Run: headless pygame with SDL's dummy video driver; simulated clock (each Clock.tick advances the game by its frame time, no real sleeping); random seed 0; keys injected as events and as key.get_pressed() state; no mouse input.
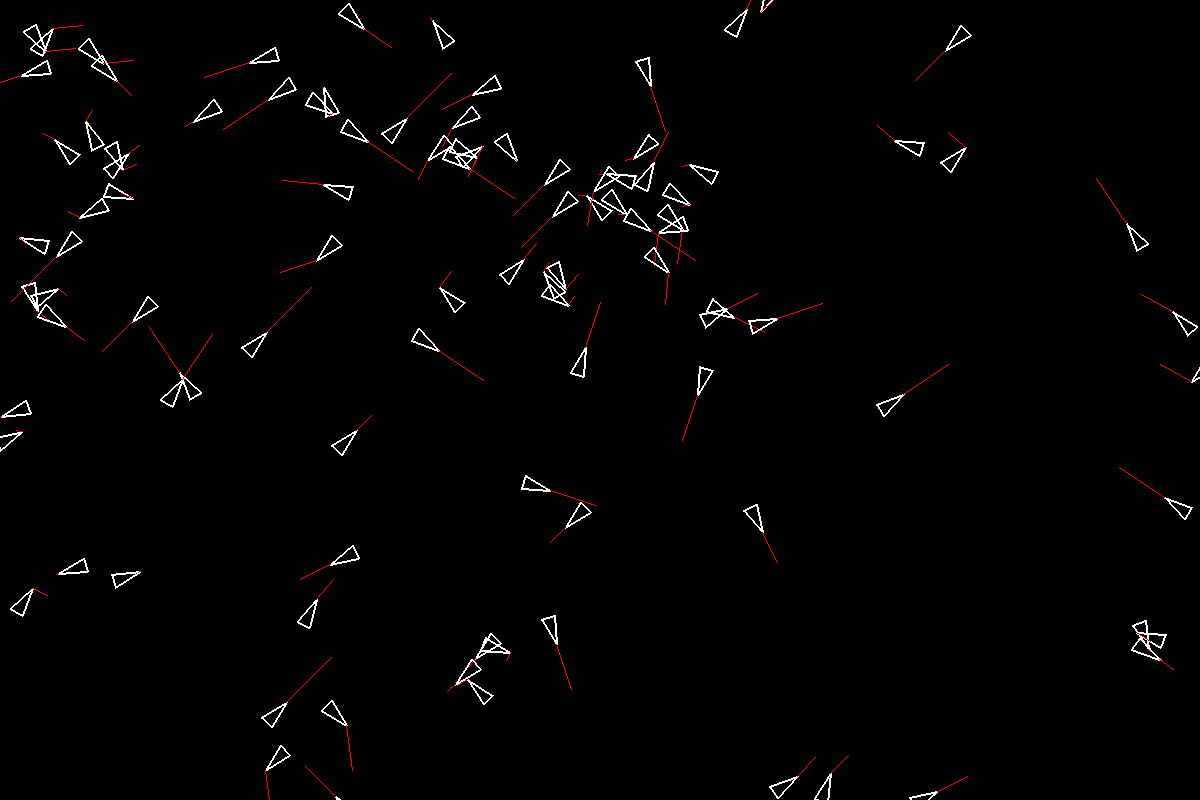
Frame 1 of 4 · flips 1–60 · no input
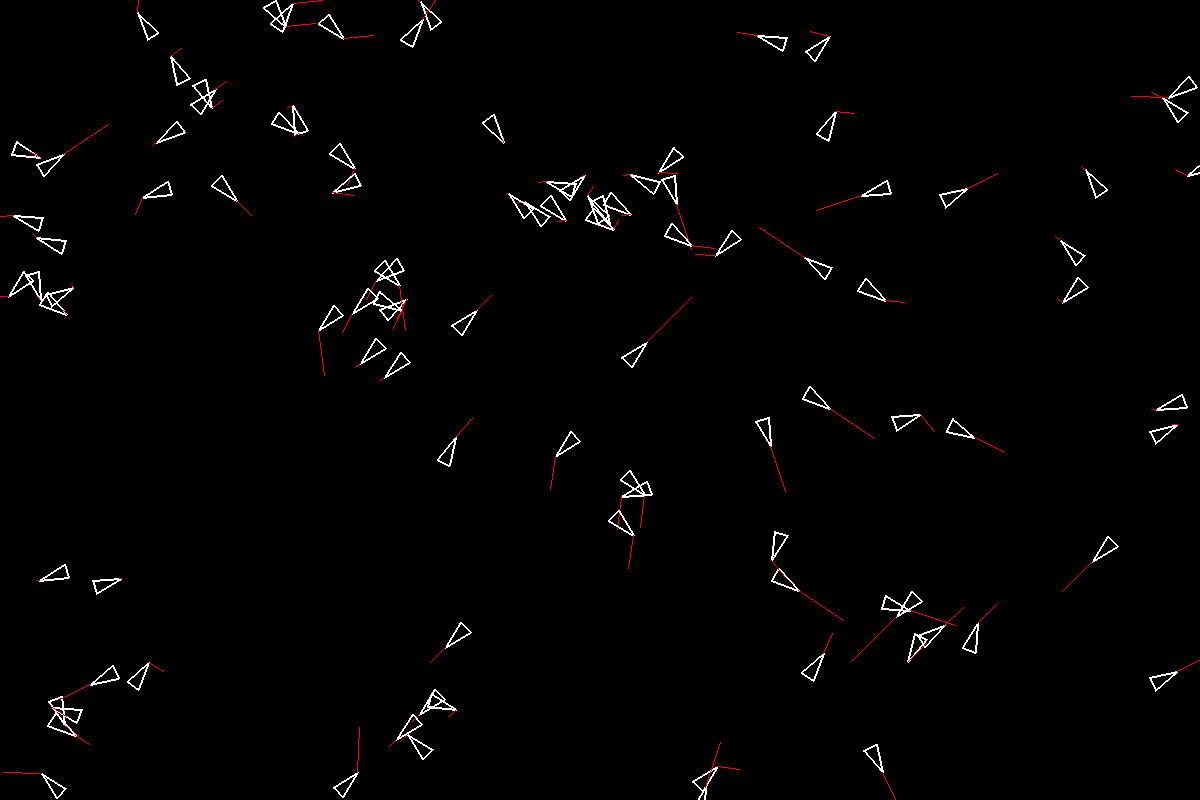
Frame 2 of 4 · flips 61–180 · tapped SPACE, RETURN · held RIGHT (→), D
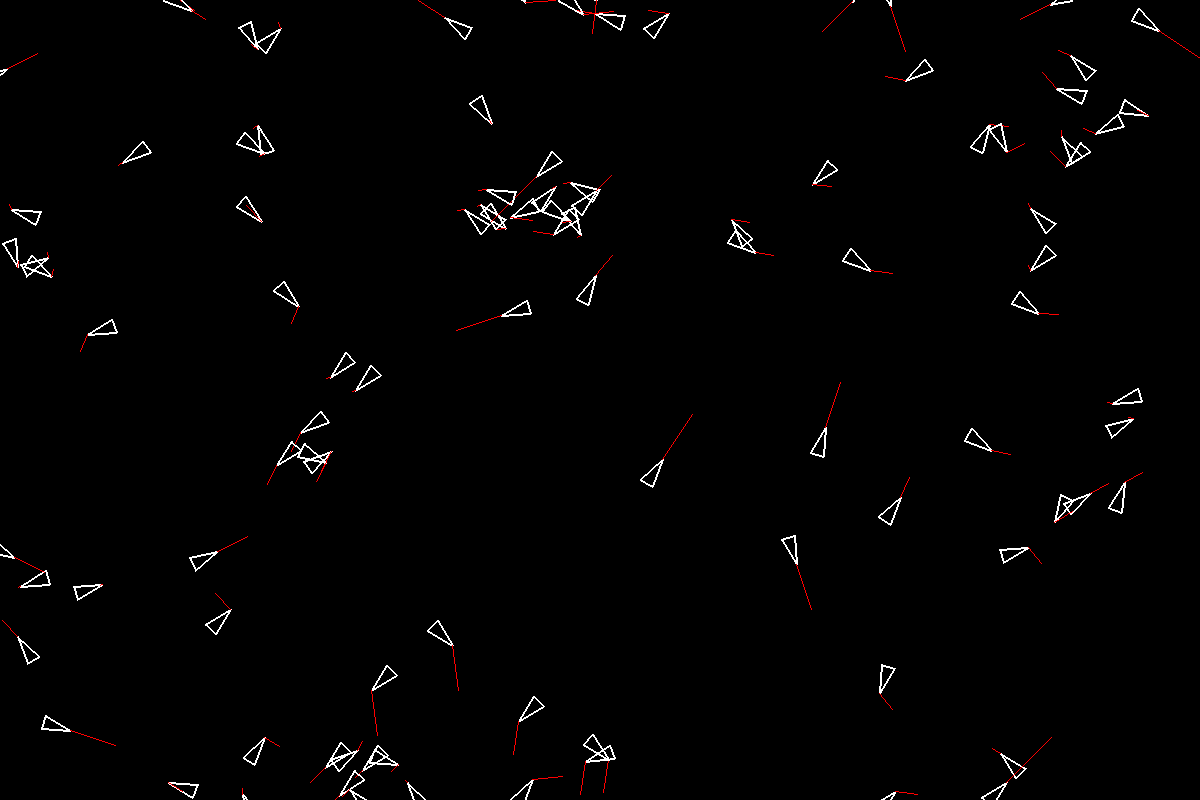
Frame 3 of 4 · flips 181–300 · held DOWN (↓), S
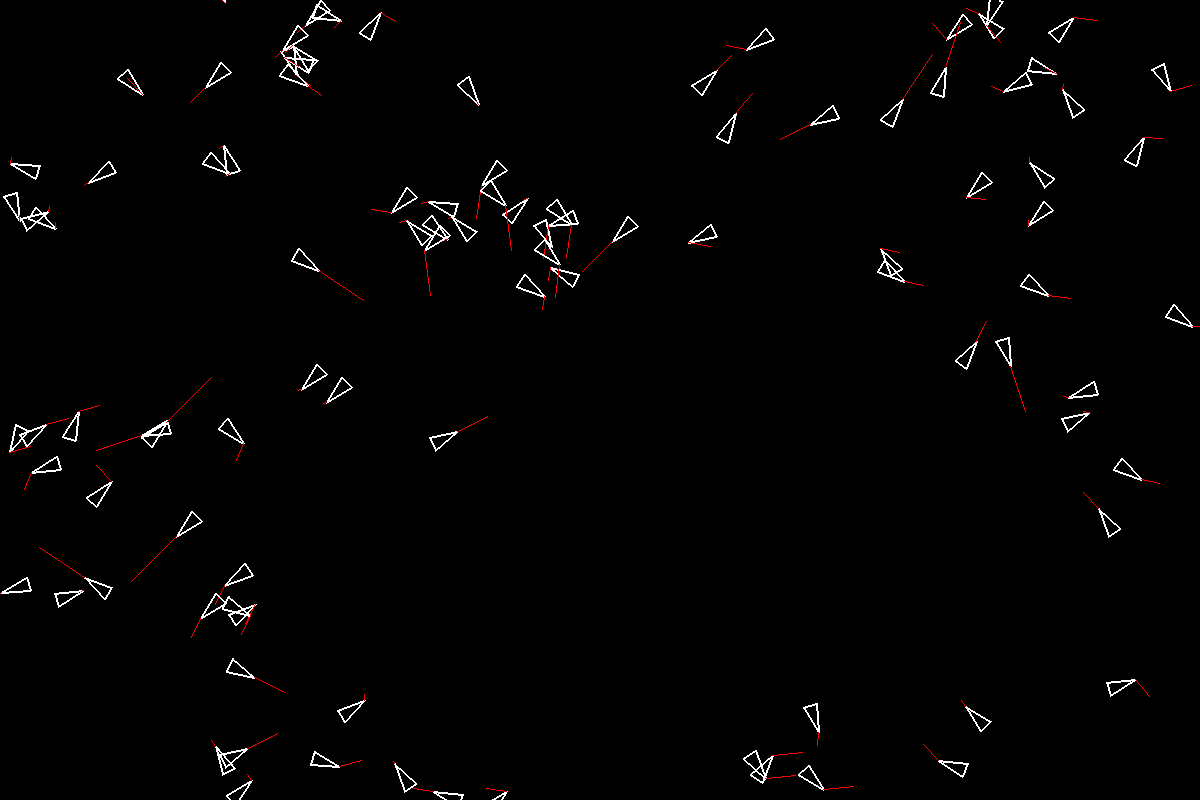
Frame 4 of 4 · flips 301–420 · held LEFT (←), A, UP (↑), W

The pygame program that drew these frames:

from math import sin, cos, pi, radians
import pygame,sys,random,math
pygame.init()

class boid():
    def __init__(self,screen,sw,sh,alignment) -> None:
        

        self.radius = 5
        self.alignDistance = 100

        self.alignmentScale = alignment

        self.sw = sw
        self.sh = sh

        self.screen = screen

        xvect = 0
        while xvect == 0:
            xvect = random.randint(-3,3)
        yvect = 0
        while yvect == 0:
            yvect = random.randint(-3,3)

        self.movementVector = [xvect,yvect]
        self.scale = 30
        self.makeTriangle(15,60,10)

        self.positionVector = [random.randint(10,1910),random.randint(10,1070)]

        self.move(self.positionVector[0],self.positionVector[1])
        self.draw()

    def makeTriangle(self,scale, internalAngle, rotation):
        #define the points in a uint space

        ra = math.atan(self.movementVector[1]/self.movementVector[0])
        ra = math.degrees(ra)
        if self.movementVector[0]>=0 and self.movementVector[1]>=0:
            ra+=90

        elif self.movementVector[0]<0 and self.movementVector[1]>=0:
            ra+=270

        elif self.movementVector[0]<0 and self.movementVector[1]<0:
            ra+=270

        elif self.movementVector[0]>=0 and self.movementVector[1]<0:
            ra+=90

        ia = (radians(internalAngle) * 2) - 1
        p1 = (0, -1)
        p2 = (cos(ia), sin(ia))
        p3 = (cos(ia) * -1, sin(ia))

        #rotate the points
        ra=math.radians(ra)
        rp1x = p1[0] * cos(ra) - p1[1] * sin(ra)
        rp1y = p1[0] * sin(ra) + p1[1] * cos(ra)                 
        rp2x = p2[0] * cos(ra) - p2[1] * sin(ra)
        rp2y = p2[0] * sin(ra) + p2[1] * cos(ra)                        
        rp3x = p3[0] * cos(ra) - p3[1] * sin(ra)                         
        rp3y = p3[0] * sin(ra) + p3[1] * cos(ra)
        rp1 = ( rp1x, rp1y )
        rp2 = ( rp2x, rp2y )
        rp3 = ( rp3x, rp3y )

        #scale the points 
        sp1 = [rp1[0] * scale, rp1[1] * scale]
        sp2 = [rp2[0] * scale, rp2[1] * scale]
        sp3 = [rp3[0] * scale, rp3[1] * scale]
                        
        self.triangle = Triangle(sp1, sp2, sp3)

    def draw(self): 
        pygame.draw.line(self.screen, 'WHITE', self.triangle.p2, self.triangle.p3,2)
        pygame.draw.line(self.screen, 'WHITE', self.triangle.p1, self.triangle.p2,2)
        pygame.draw.line(self.screen, 'WHITE', self.triangle.p3, self.triangle.p1,2)

        pygame.draw.line(self.screen,'RED',self.triangle.p1,(self.triangle.p1[0]+15*self.movementVector[0],self.triangle.p1[1]+15*self.movementVector[1]))

    def move(self,*args):

        if len(args) != 0:
            xoffset = args[0]
            yoffset = args[1]
        else:
            xoffset = self.movementVector[0]
            yoffset = self.movementVector[1]

        self.positionVector = [a+b for a,b in zip(self.positionVector,[xoffset,yoffset])]
        

        self.triangle.p1[0] += xoffset
        self.triangle.p1[1] += yoffset
        self.triangle.p2[0] += xoffset
        self.triangle.p2[1] += yoffset
        self.triangle.p3[0] += xoffset
        self.triangle.p3[1] += yoffset


        if self.triangle.p1[0]>self.sw:
            self.triangle.p1[0]-=self.sw
            self.triangle.p2[0]-=self.sw
            self.triangle.p3[0]-=self.sw
        
        elif self.triangle.p1[0]<0:
            self.triangle.p1[0]+=self.sw
            self.triangle.p2[0]+=self.sw
            self.triangle.p3[0]+=self.sw
        
        if self.triangle.p1[1]>self.sh:
            self.triangle.p1[1]-=self.sh
            self.triangle.p2[1]-=self.sh
            self.triangle.p3[1]-=self.sh
        
        elif self.triangle.p1[1]<0:
            self.triangle.p1[1]+=self.sh
            self.triangle.p2[1]+=self.sh
            self.triangle.p3[1]+=self.sh
 
    def align(self,flockArr):
        avgVect = [0,0]
        nBoids = 0
        for item in flockArr:
            distance = self.getDistance(item.positionVector)
            if distance<=self.alignDistance:
                nBoids+=1
                avgVect = [a+b for a,b in zip(avgVect,([c-d for c,d in zip(item.movementVector,self.movementVector)]))] 

        self.movementVector = [a+b for a,b in zip(self.movementVector,list(map(lambda x:x*self.alignmentScale,list(map(lambda x:x/nBoids,avgVect)))))]

    def getDistance(self,target):
        return math.sqrt((target[0] - self.positionVector[0])**2 + (target[1] - self.positionVector[1])**2)

class Triangle():
    def __init__(self, p1, p2, p3):
        self.p1 = p1
        self.p2 = p2
        self.p3 = p3

class flock():
    def __init__(self,screen,sw,sh) -> None:
        flockSize = 100

        self.screen = screen
        self.sw = sw
        self.sh = sh

        self.alignment = 0.2

        self.flockArr = []
        for i in range(flockSize):
            self.flockArr.append(boid(self.screen,self.sw,sh,self.alignment))

    def updateFlock(self):
        for boiditem in self.flockArr:

            boiditem.align(self.flockArr)

            boiditem.move() 
            boiditem.draw()


def startprogram():
    sw=1200
    sh=800
    screen=pygame.display.set_mode((sw,sh))
    clock = pygame.time.Clock()

    flock1 = flock(screen,sw,sh)

    while True:
            for event in pygame.event.get():
                if event.type == pygame.QUIT:
                    pygame.quit()
                    sys.exit()
                    
                if event.type == pygame.KEYDOWN:
                    if event.key == pygame.K_ESCAPE:
                        pygame.quit()
                        sys.exit()

                    if event.key == pygame.K_UP:
                        if flock1.alignment<1:
                            flock1.alignment+=0.05
                            print(flock1.alignment) 

                    if event.key == pygame.K_DOWN:
                        if flock1.alignment>0:
                            flock1.alignment -= 0.05
                            print(flock1.alignment)
            screen.fill('BLACK')
            flock1.updateFlock()
            pygame.display.flip()
            clock.tick(60)
            
if __name__ == '__main__':
    startprogram()
